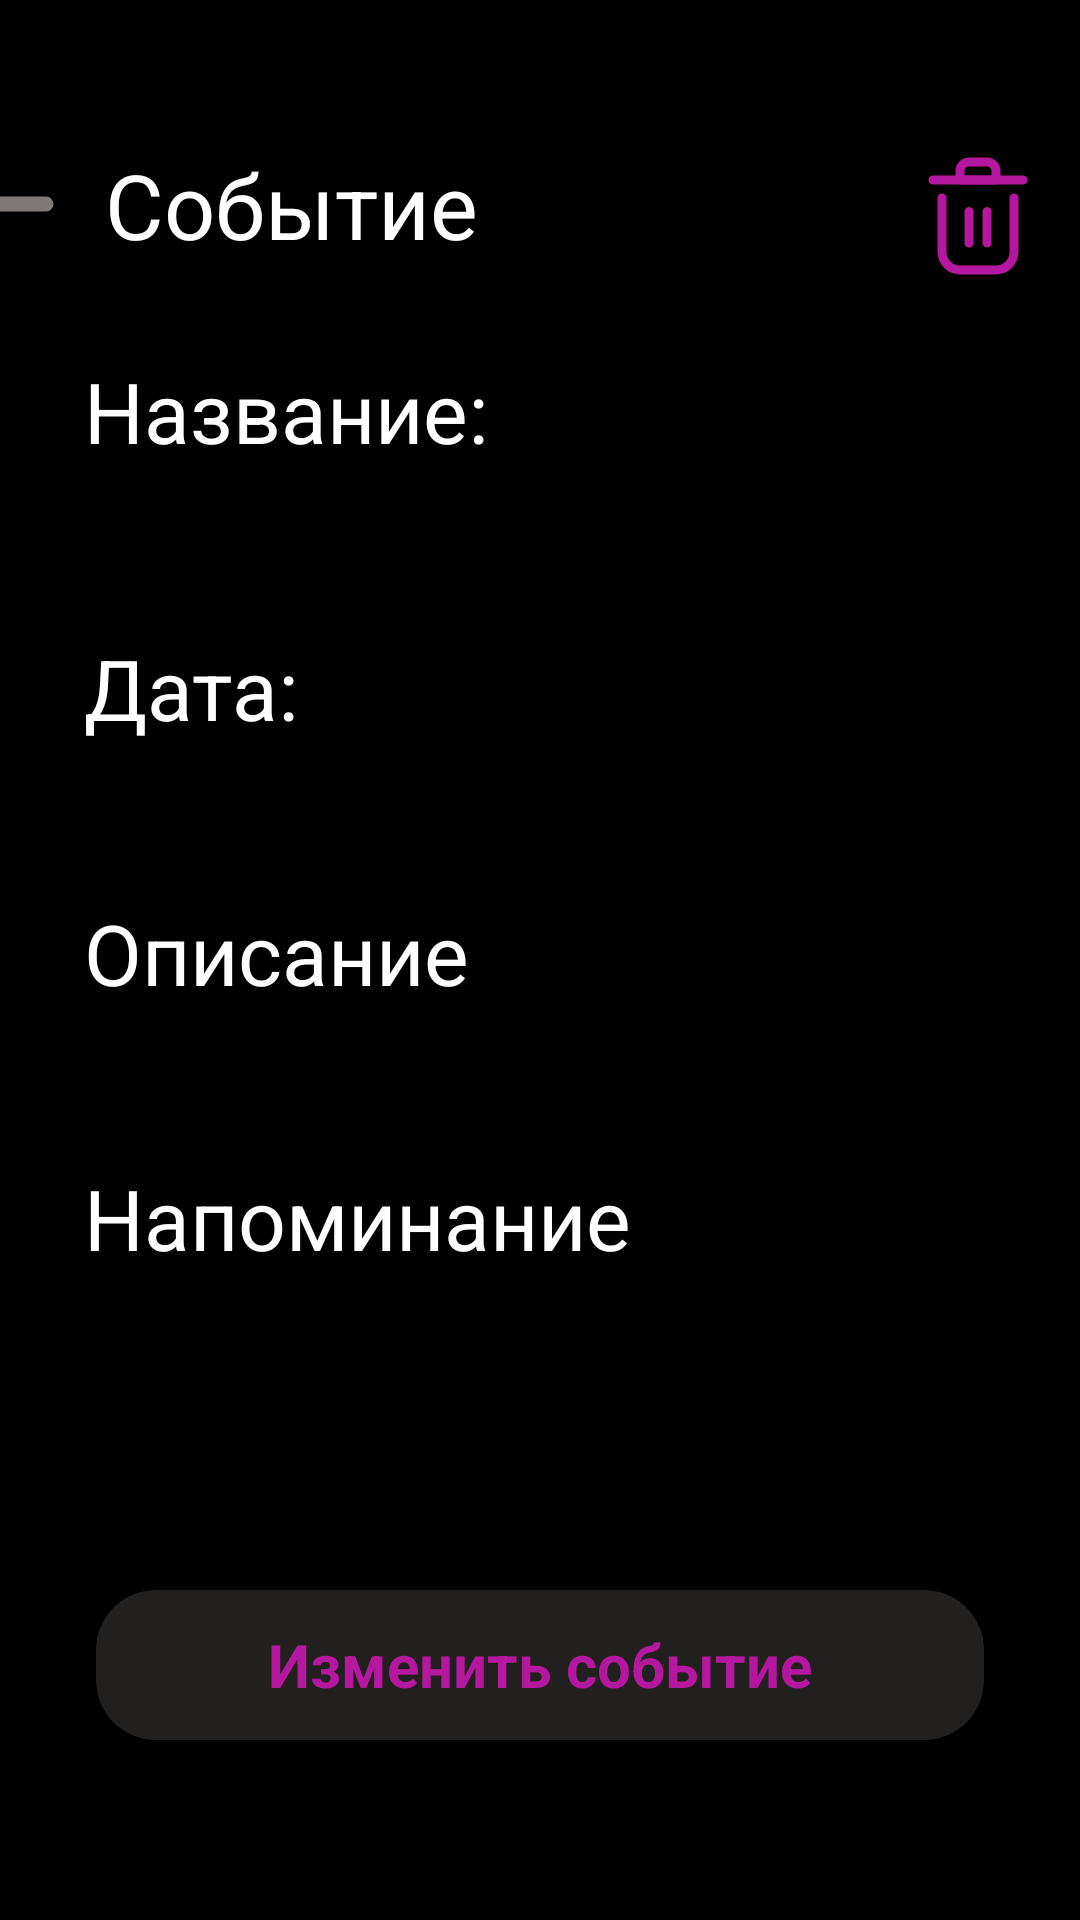

The Android layout XML behind this screen, and the referenced resources:
<!-- AndroidManifest.xml: application theme Theme.Gifty -->
<!-- res/layout/activity_event.xml -->
<?xml version="1.0" encoding="utf-8"?>
<androidx.constraintlayout.widget.ConstraintLayout xmlns:android="http://schemas.android.com/apk/res/android"
    xmlns:app="http://schemas.android.com/apk/res-auto"
    xmlns:tools="http://schemas.android.com/tools"
    android:id="@+id/main"
    android:layout_width="match_parent"
    android:layout_height="match_parent"
    android:background="@color/black"
    tools:context=".Activities.EventActivity">

    <ImageView
        android:id="@+id/backButton"
        android:layout_width="40dp"
        android:layout_height="40dp"
        android:layout_marginStart="10dp"
        android:layout_marginTop="48dp"
        android:layout_marginEnd="340dp"
        android:src="@drawable/back_arrow"
        app:layout_constraintEnd_toEndOf="parent"
        app:layout_constraintHorizontal_bias="1.0"
        app:layout_constraintStart_toStartOf="parent"
        app:layout_constraintTop_toTopOf="parent" />

    <TextView
        android:id="@+id/eventTitle"
        android:layout_width="wrap_content"
        android:layout_height="wrap_content"
        android:layout_marginStart="15dp"
        android:layout_marginTop="48dp"
        android:text="Событие"
        android:textColor="@color/white"
        android:textSize="30sp"
        android:textStyle="normal"
        app:layout_constraintStart_toEndOf="@+id/backButton"
        app:layout_constraintTop_toTopOf="parent" />

    <ImageView
        android:id="@+id/deleteEventButton"
        android:layout_width="48dp"
        android:layout_height="48dp"
        android:layout_gravity="end|top"
        android:layout_marginStart="340dp"
        android:layout_marginTop="48dp"
        android:layout_marginEnd="10dp"
        android:src="@drawable/delete"
        app:layout_constraintEnd_toEndOf="parent"
        app:layout_constraintHorizontal_bias="1.0"
        app:layout_constraintStart_toStartOf="parent"
        app:layout_constraintTop_toTopOf="parent" />

    <ScrollView
        android:id="@+id/scroll"
        android:layout_width="0dp"
        android:layout_height="0dp"
        android:layout_marginTop="30dp"
        android:layout_marginBottom="20dp"
        app:layout_constraintTop_toBottomOf="@id/eventTitle"
        app:layout_constraintBottom_toTopOf="@id/editEventButton"
        app:layout_constraintStart_toStartOf="parent"
        app:layout_constraintEnd_toEndOf="parent">

        <androidx.constraintlayout.widget.ConstraintLayout
            android:layout_width="match_parent"
            android:layout_height="wrap_content">

            <TextView
                android:id="@+id/eventNameText"
                android:layout_width="wrap_content"
                android:layout_height="wrap_content"
                android:layout_marginStart="28dp"
                android:text="Название:"
                android:textColor="@color/white"
                android:textSize="28sp"
                app:layout_constraintStart_toStartOf="parent"
                app:layout_constraintTop_toTopOf="parent" />

            <TextView
                android:id="@+id/eventName"
                android:layout_width="0dp"
                android:layout_height="wrap_content"
                android:layout_marginStart="28dp"
                android:layout_marginTop="4dp"
                android:layout_marginEnd="15dp"
                android:text=""
                android:maxWidth="350dp"
                android:textColor="@android:color/white"
                android:textSize="20sp"
                app:layout_constraintStart_toStartOf="parent"
                app:layout_constraintTop_toBottomOf="@+id/eventNameText" />

            <TextView
                android:id="@+id/eventDateText"
                android:layout_width="wrap_content"
                android:layout_height="wrap_content"
                android:layout_marginStart="28dp"
                android:layout_marginTop="24dp"
                android:text="Дата:"
                android:textColor="@color/white"
                android:textSize="28sp"
                app:layout_constraintStart_toStartOf="parent"
                app:layout_constraintTop_toBottomOf="@+id/eventName" />

            <TextView
                android:id="@+id/eventDate"
                android:layout_width="wrap_content"
                android:layout_height="wrap_content"
                android:layout_marginStart="28dp"
                android:text=""
                android:textColor="@color/white"
                android:textSize="20sp"
                app:layout_constraintStart_toStartOf="parent"
                app:layout_constraintTop_toBottomOf="@+id/eventDateText" />

            <TextView
                android:id="@+id/descriptionTitle"
                android:layout_width="wrap_content"
                android:layout_height="wrap_content"
                android:layout_marginStart="28dp"
                android:layout_marginTop="24dp"
                android:text="Описание"
                android:textColor="@android:color/white"
                android:textSize="28sp"
                app:layout_constraintStart_toStartOf="parent"
                app:layout_constraintTop_toBottomOf="@+id/eventDate" />

            <TextView
                android:id="@+id/eventDescription"
                android:layout_width="0dp"
                android:layout_height="wrap_content"
                android:layout_marginStart="28dp"
                android:layout_marginTop="4dp"
                android:layout_marginEnd="15dp"
                android:text=""
                android:maxWidth="350dp"
                android:textColor="@android:color/white"
                android:textSize="20sp"
                app:layout_constraintEnd_toEndOf="parent"
                app:layout_constraintStart_toStartOf="parent"
                app:layout_constraintTop_toBottomOf="@id/descriptionTitle" />

            <TextView
                android:id="@+id/reminderTitle"
                android:layout_width="wrap_content"
                android:layout_height="wrap_content"
                android:layout_marginStart="28dp"
                android:layout_marginTop="20dp"
                android:text="Напоминание"
                android:textColor="@android:color/white"
                android:textSize="28sp"
                app:layout_constraintStart_toStartOf="parent"
                app:layout_constraintTop_toBottomOf="@id/eventDescription" />

            <TextView
                android:id="@+id/reminderTime"
                android:layout_width="wrap_content"
                android:layout_height="wrap_content"
                android:layout_marginStart="28dp"
                android:text=""
                android:textColor="@android:color/white"
                android:textSize="20sp"
                app:layout_constraintStart_toStartOf="parent"
                app:layout_constraintTop_toBottomOf="@id/reminderTitle" />
        </androidx.constraintlayout.widget.ConstraintLayout>
    </ScrollView>


    <androidx.constraintlayout.widget.ConstraintLayout
        android:id="@+id/editEventButton"
        android:layout_width="match_parent"
        android:layout_height="50dp"
        android:layout_marginStart="32dp"
        android:layout_marginEnd="32dp"
        android:layout_marginBottom="60dp"
        android:background="@drawable/designofinputfields"
        app:layout_constraintBottom_toBottomOf="parent"
        app:layout_constraintEnd_toEndOf="parent"
        app:layout_constraintStart_toStartOf="parent">

        <TextView
            android:id="@+id/newFormButtonTextView"
            android:layout_width="match_parent"
            android:layout_height="match_parent"
            android:gravity="center"
            android:text="Изменить событие"
            android:textColor="@color/pink"
            android:textSize="20sp"
            android:textStyle="bold"
            app:layout_constraintBottom_toBottomOf="parent"
            app:layout_constraintEnd_toEndOf="parent"
            app:layout_constraintStart_toStartOf="parent"
            app:layout_constraintTop_toTopOf="parent" />
    </androidx.constraintlayout.widget.ConstraintLayout>


</androidx.constraintlayout.widget.ConstraintLayout>
<!-- resources referenced by this layout -->
<resources>
  <color name="black">#FF000000</color>
  <color name="pink">#B5179E</color>
  <color name="white">#FFFFFFFF</color>
  <!-- drawable back_arrow (drawable) -->
  <vector xmlns:android="http://schemas.android.com/apk/res/android"
      android:width="32dp"
      android:height="32dp"
      android:viewportWidth="32"
      android:viewportHeight="32">
    <path
        android:pathData="M28,14H8.8l4.62,-4.62c0.394,-0.394 0.58,-0.864 0.58,-1.38 0,-0.984 -0.813,-2 -2,-2 -0.531,0 -0.994,0.193 -1.38,0.58l-7.958,7.958C2.334,14.866 2,15.271 2,16s0.279,1.08 0.646,1.447l7.974,7.973c0.386,0.387 0.849,0.58 1.38,0.58 1.188,0 2,-1.016 2,-2 0,-0.516 -0.186,-0.986 -0.58,-1.38L8.8,18H28a2,2 0,0 0,0 -4z"
        android:fillColor="#817878"/>
  </vector>
  <!-- drawable delete (drawable) -->
  <vector xmlns:android="http://schemas.android.com/apk/res/android"
      android:width="32dp"
      android:height="32dp"
      android:viewportWidth="32"
      android:viewportHeight="32">
    <path
        android:pathData="M20,29h-8a5,5 0,0 1,-5 -5V12a1,1 0,0 1,2 0v12a3,3 0,0 0,3 3h8a3,3 0,0 0,3 -3V12a1,1 0,0 1,2 0v12a5,5 0,0 1,-5 5ZM26,9H6a1,1 0,0 1,0 -2h20a1,1 0,0 1,0 2Z"
        android:fillColor="#b5179e"/>
    <path
        android:pathData="M20,9h-8a1,1 0,0 1,-1 -1L11,6a3,3 0,0 1,3 -3h4a3,3 0,0 1,3 3v2a1,1 0,0 1,-1 1ZM13,7h6L19,6a1,1 0,0 0,-1 -1h-4a1,1 0,0 0,-1 1ZM14,23a1,1 0,0 1,-1 -1v-7a1,1 0,0 1,2 0v7a1,1 0,0 1,-1 1ZM18,23a1,1 0,0 1,-1 -1v-7a1,1 0,0 1,2 0v7a1,1 0,0 1,-1 1Z"
        android:fillColor="#b5179e"/>
  </vector>
  <!-- drawable designofinputfields (drawable) -->
  <?xml version="1.0" encoding="utf-8"?>
  <inset xmlns:android="http://schemas.android.com/apk/res/android">
      <ripple android:color="?attr/colorControlHighlight">
          <item>
              <shape android:shape="rectangle"
                  android:tint="@color/darkgrey">
                  <corners android:radius="20dp"/>
              </shape>
          </item>
      </ripple>
  </inset>
  
  
  
  
  
  <style name="Theme.Gifty" parent="Base.Theme.Gifty" />
  <color name="darkgrey">#221F1F</color>
  <style name="Base.Theme.Gifty" parent="Theme.Material3.DayNight.NoActionBar">
          
          
      </style>
</resources>
